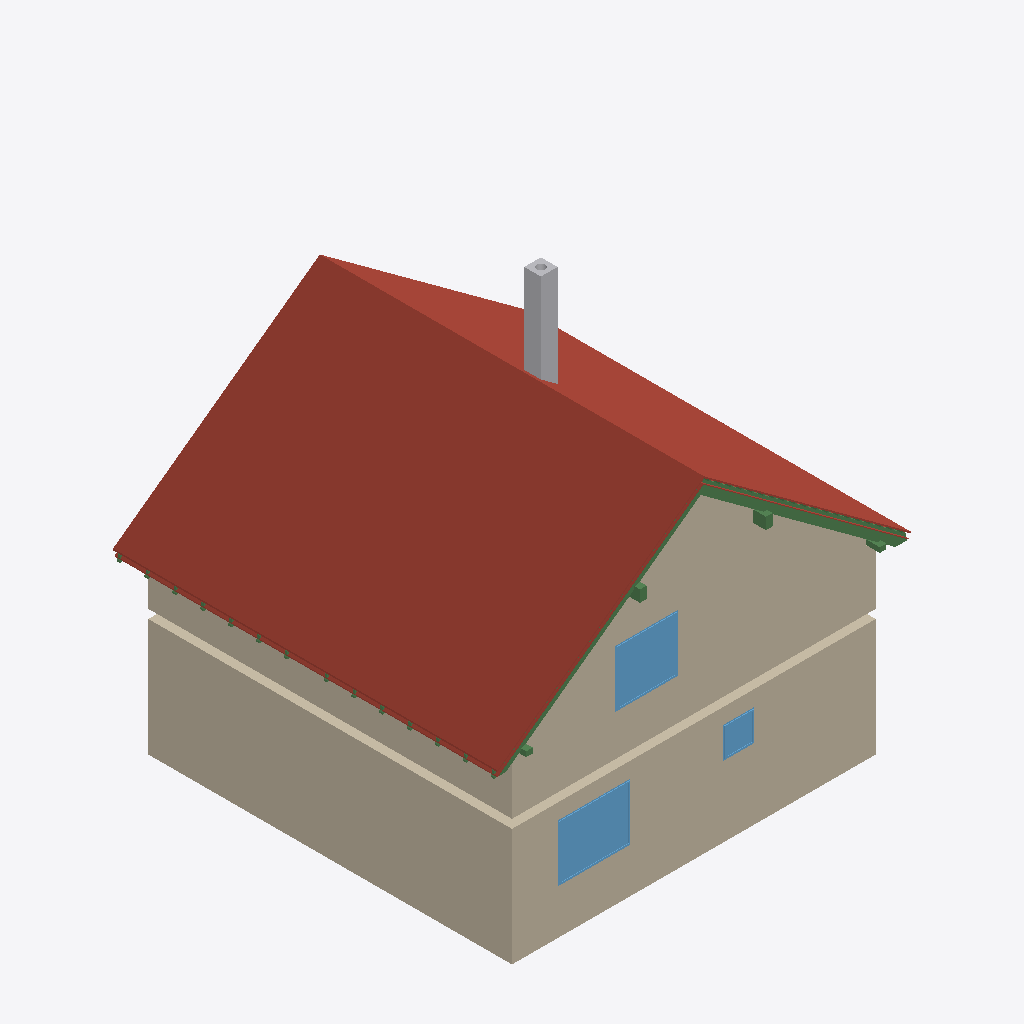
Isometric view of an IFC building model (IFC-SPF (STEP), schema IFC4, length unit metre), seen from the south-west, elements coloured by IFC class: 7 beams (green), 6 roofs (red-brown), 6 walls (beige), 3 windows (light blue), 1 other element (light grey).
Extent 9.9 m × 9.3 m × 10.1 m (x, y, z). Storeys (11): Ground floor at 0.00 m; Ceiling at 2.83 m; Upper floor at 3.04 m; Roof - Thermal insulation under rafters at 3.04 m; Roof - Vapour barrier at 3.04 m; Roof - Gypsum plasterboard at 3.04 m; Roof - MDF at 3.04 m; Roof - Roofing underlay at 3.04 m; Roof - Counter-battens at 3.04 m; Roof - Tile battens at 3.04 m; Roof - Roof tiles at 3.04 m. Elements (191): 116 IfcBeam, 23 IfcSlab, 21 IfcWall, 9 IfcFurniture, 7 IfcWindow, 6 IfcDoor, 5 IfcSanitaryTerminal, 2 IfcStair, 1 IfcChimney, 1 IfcRailing.

HEADER;
FILE_DESCRIPTION(('ViewDefinition[DesignTransferView]'),'2;1');
FILE_NAME('/dev/null','2026-11-07T08:45:00+01:00',(''),(''),'IfcOpenShell 0.8.5','IfcOpenShell 0.8.5','Nobody');
FILE_SCHEMA(('IFC4'));
ENDSEC;
DATA;
#1=IFCPROJECT('389Legqsj2vue65SzA3Y0J',$,'House 2',$,$,$,$,(#10,#15),#5);
#19=IFCSITE('3QAaQV65f4nxfqyuNIRlR2',$,'Site',$,$,#27,$,$,$,$,$,$,$,$);
#20=IFCBUILDING('2QuMxNTIb4VuAEc8vFdiTa',$,'House 2',$,$,#32,$,$,$,$,$,$);
#33=IFCBUILDINGSTOREY('0TUiqaDJP70ewoZkWTmCpr',$,'Ground floor',$,$,#39,$,$,$,0.0);
#40=IFCBUILDINGSTOREY('3qkQu7OxnBB8_3JRBLZzkK',$,'Ceiling',$,$,#45,$,$,$,2.825);
#46=IFCBUILDINGSTOREY('2EnXEww5PDnQ$rYRvtMP3y',$,'Upper floor',$,$,#51,$,$,$,3.035);
#11218=IFCBUILDINGSTOREY('3mAq1wxoDCaBMhozQ6pH2Z',$,'Roof - Thermal insulation under rafters','Visibility container for Thermal insulation under rafters','ROOF_LAYER',#11223,$,$,$,3.035);
#11224=IFCBUILDINGSTOREY('13PzHNNX10_RSD2TmBldN9',$,'Roof - Vapour barrier','Visibility container for Vapour barrier','ROOF_LAYER',#11229,$,$,$,3.035);
#11230=IFCBUILDINGSTOREY('3DYoZRfxj3Iv17O4aGCdNA',$,'Roof - Gypsum plasterboard','Visibility container for Gypsum plasterboard','ROOF_LAYER',#11235,$,$,$,3.035);
#11236=IFCBUILDINGSTOREY('3wJ2L5WFHA4QlyThFB1H2m',$,'Roof - MDF','Visibility container for MDF','ROOF_LAYER',#11241,$,$,$,3.035);
#11242=IFCBUILDINGSTOREY('11969QZLn8Pg6BkDgyXvCP',$,'Roof - Roofing underlay','Visibility container for Roofing underlay','ROOF_LAYER',#11247,$,$,$,3.035);
#11248=IFCBUILDINGSTOREY('2ND5DbUl59iw0B6iQLRxNs',$,'Roof - Counter-battens','Visibility container for Counter-battens','ROOF_LAYER',#11253,$,$,$,3.035);
#11254=IFCBUILDINGSTOREY('0V2nlWD0PDthdoHGkqptGE',$,'Roof - Tile battens','Visibility container for Tile battens','ROOF_LAYER',#11259,$,$,$,3.035);
#11260=IFCBUILDINGSTOREY('3gwBO$eWH7sQCuhEHxtjcY',$,'Roof - Roof tiles','Visibility container for Roof tiles','ROOF_LAYER',#11265,$,$,$,3.035);
#11653=IFCSLAB('2ykkutVB9BRA6780BgOp0m',$,'East Roof tiles',$,$,#11718,#11689,$,.ROOF.);
#153=IFCWALL('0nOQfcHSP0hARb4d$Wx0J7',$,'Wall 4',$,$,#162,#173,$,$);
#76=IFCWALL('32H3YU3x93guESN67ARt21',$,'Wall 1',$,$,#87,#98,$,$);
#8618=IFCWALL('3XUL1JXc945QpTW1n8wBT$',$,'Upper front wall',$,$,#8628,#8656,$,$);
#14058=IFCSLAB('0pBgHkygH0avI7Jr9aaq_K',$,'West Roof tiles',$,$,#14117,#14094,$,.ROOF.);
#8728=IFCWALL('0OFpCtEl1EQRuSNLQH3edr',$,'Upper east wall',$,$,#8737,#8748,$,$);
#1639=IFCWINDOW('3hShHaEjn7Afb4U8u3l$pK',$,'Pokoj 3 window',$,$,#1716,#1640,$,1.3750000000000002,1.75,.WINDOW.,.SINGLE_PANEL.,$);
#8975=IFCWINDOW('3MfhKvbkn8EPR1SRKeHzRG',$,'Living room front window',$,$,#9052,#8976,$,1.3750000000000004,1.5,.WINDOW.,.SINGLE_PANEL.,$);
#16581=IFCCHIMNEY('1wbctG2RrBUhsmiPUgMuUl',$,'Main chimney',$,$,#16586,#16601,$,.NOTDEFINED.);
#11584=IFCSLAB('1BtrjbBgHAM82h18JD69UP',$,'East Roofing underlay',$,$,#11652,#11627,$,.ROOF.);
#9921=IFCBEAM('2Fgcp3Pgf8IuGxEnDZry5J',$,'Krokev 1 - západ',$,'RAFTER',#9969,#9959,$,.USERDEFINED.);
#128=IFCWALL('0oIJzLCr5328$Q29uAZa_A',$,'Wall 3',$,$,#137,#148,$,$);
#9872=IFCBEAM('2BNjcOWij4BBzpx4MVtXZG',$,'Krokev 1 - východ',$,'RAFTER',#9920,#9910,$,.USERDEFINED.);
#1735=IFCWINDOW('34pRxzIhLCrgZ0VRlIw6pD',$,'Koupelna window',$,$,#1812,#1736,$,0.75,0.75,.WINDOW.,.SINGLE_PANEL.,$);
#14118=IFCBEAM('1cyF8U$nn95Rp4P6ZDIEWQ',$,'West counter-batten 1',$,$,#14177,#14163,$,.BEAM.);
#8661=IFCWALL('2f1TcKmuP73Pmw960U01f$',$,'Upper west wall',$,$,#8670,#8681,$,$);
#11515=IFCSLAB('26tk2lQav3NRS76FLWBnc_',$,'East MDF',$,$,#11583,#11558,$,.ROOF.);
#8024=IFCBEAM('0n1Fa24PfB6OuGWqRlGB1O',$,'Vaznice 2',$,'PURLIN',#8029,#8038,$,.USERDEFINED.);
#8005=IFCBEAM('2RUxBHGqf2jxCnHHrvfahs',$,'Vaznice 1',$,'PURLIN',#8010,#8019,$,.USERDEFINED.);
#13995=IFCSLAB('31qI6jKRb53QbgnSSCXyPs',$,'West Roofing underlay',$,$,#14057,#14038,$,.ROOF.);
#13932=IFCSLAB('3HsUxroov1kwB9yzgqH9B6',$,'West MDF',$,$,#13994,#13975,$,.ROOF.);
#7986=IFCBEAM('0hbjhhzx52LenNYsImZplt',$,'Pozednice - západ',$,'WALL_PLATE',#7991,#8000,$,.USERDEFINED.);
#7963=IFCBEAM('0JxIl2o9H72wyfFI53tKD$',$,'Pozednice - východ',$,'WALL_PLATE',#7969,#7978,$,.USERDEFINED.);
ENDSEC;
